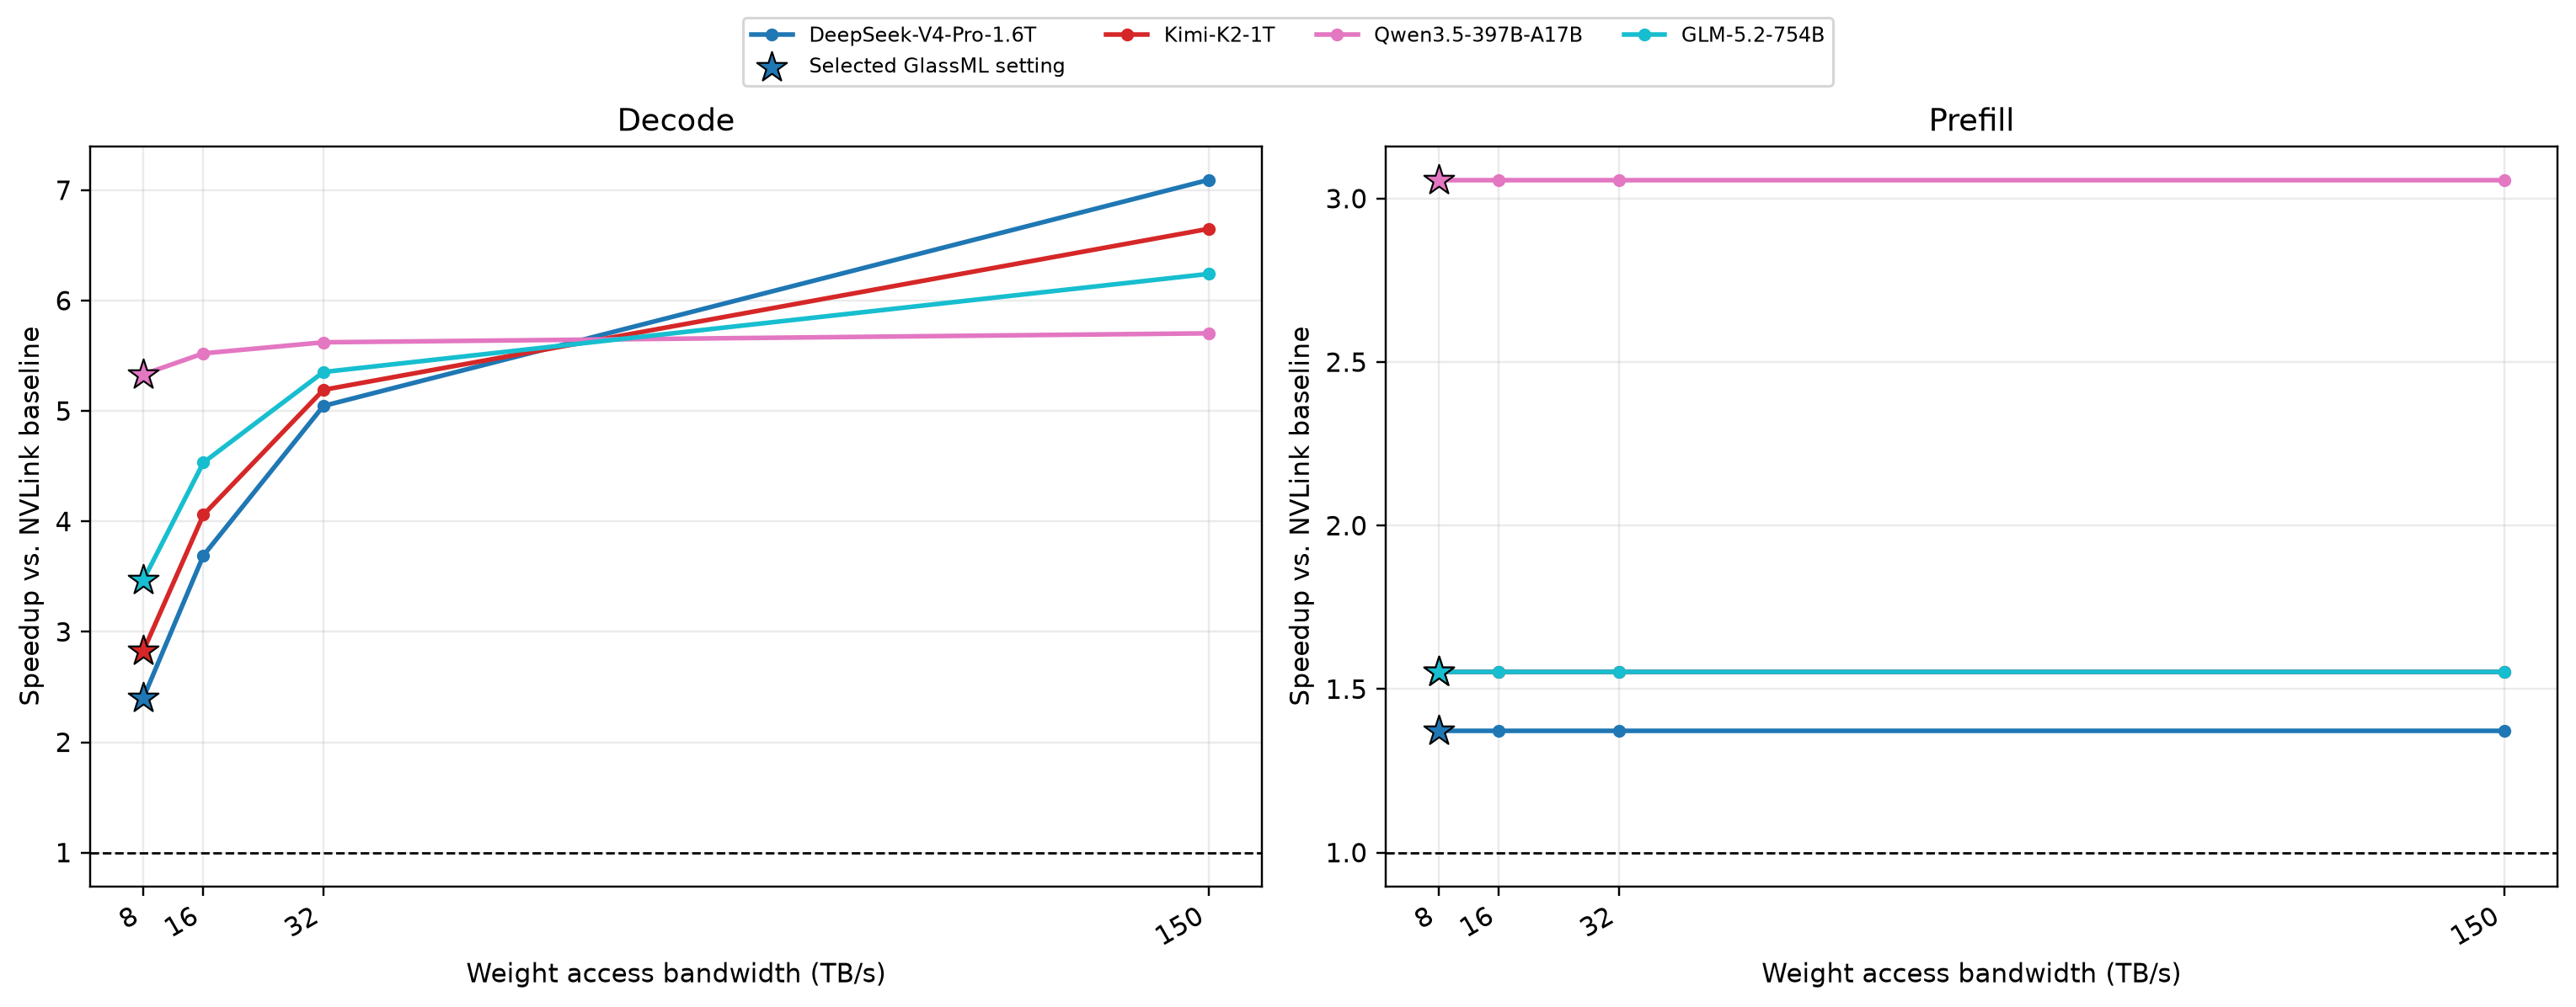

Source data for this figure (header and first rows):
parameter, parameter_value, model, phase, tokens_per_gpu, glassml_latency_ms, nvlink_baseline_latency_ms, speedup_vs_nvlink
hbm_bandwidth_tbps, 8.0, DeepSeek-V4-Pro-1.6T, Decode, 1, 0.1892, 0.4544, 2.402
hbm_bandwidth_tbps, 16.0, DeepSeek-V4-Pro-1.6T, Decode, 1, 0.1231, 0.4544, 3.691
hbm_bandwidth_tbps, 32.0, DeepSeek-V4-Pro-1.6T, Decode, 1, 0.09005, 0.4544, 5.046
hbm_bandwidth_tbps, 150.0, DeepSeek-V4-Pro-1.6T, Decode, 1, 0.06405, 0.4544, 7.094
hbm_bandwidth_tbps, 8.0, DeepSeek-V4-Pro-1.6T, Prefill, 65536, 46.43, 63.69, 1.372
hbm_bandwidth_tbps, 16.0, DeepSeek-V4-Pro-1.6T, Prefill, 65536, 46.43, 63.69, 1.372
hbm_bandwidth_tbps, 32.0, DeepSeek-V4-Pro-1.6T, Prefill, 65536, 46.43, 63.69, 1.372
hbm_bandwidth_tbps, 150.0, DeepSeek-V4-Pro-1.6T, Prefill, 65536, 46.43, 63.69, 1.372
hbm_bandwidth_tbps, 8.0, Kimi-K2-1T, Decode, 1, 0.1452, 0.4103, 2.827
hbm_bandwidth_tbps, 16.0, Kimi-K2-1T, Decode, 1, 0.1011, 0.4103, 4.06
hbm_bandwidth_tbps, 32.0, Kimi-K2-1T, Decode, 1, 0.07904, 0.4103, 5.192
hbm_bandwidth_tbps, 150.0, Kimi-K2-1T, Decode, 1, 0.0617, 0.4103, 6.65
hbm_bandwidth_tbps, 8.0, Kimi-K2-1T, Prefill, 65536, 41.59, 64.58, 1.553
hbm_bandwidth_tbps, 16.0, Kimi-K2-1T, Prefill, 65536, 41.59, 64.58, 1.553
hbm_bandwidth_tbps, 32.0, Kimi-K2-1T, Prefill, 65536, 41.59, 64.58, 1.553
hbm_bandwidth_tbps, 150.0, Kimi-K2-1T, Prefill, 65536, 41.59, 64.58, 1.553
hbm_bandwidth_tbps, 8.0, Qwen3.5-397B-A17B, Decode, 1, 0.06121, 0.3264, 5.332
hbm_bandwidth_tbps, 16.0, Qwen3.5-397B-A17B, Decode, 1, 0.05911, 0.3264, 5.522
hbm_bandwidth_tbps, 32.0, Qwen3.5-397B-A17B, Decode, 1, 0.05805, 0.3264, 5.622
hbm_bandwidth_tbps, 150.0, Qwen3.5-397B-A17B, Decode, 1, 0.05722, 0.3264, 5.704
hbm_bandwidth_tbps, 8.0, Qwen3.5-397B-A17B, Prefill, 65536, 3.217, 9.836, 3.057
hbm_bandwidth_tbps, 16.0, Qwen3.5-397B-A17B, Prefill, 65536, 3.217, 9.836, 3.057
hbm_bandwidth_tbps, 32.0, Qwen3.5-397B-A17B, Prefill, 65536, 3.217, 9.836, 3.057
hbm_bandwidth_tbps, 150.0, Qwen3.5-397B-A17B, Prefill, 65536, 3.217, 9.836, 3.057
hbm_bandwidth_tbps, 8.0, GLM-5.2-754B, Decode, 1, 0.1074, 0.3726, 3.469
hbm_bandwidth_tbps, 16.0, GLM-5.2-754B, Decode, 1, 0.0822, 0.3726, 4.533
hbm_bandwidth_tbps, 32.0, GLM-5.2-754B, Decode, 1, 0.0696, 0.3726, 5.353
hbm_bandwidth_tbps, 150.0, GLM-5.2-754B, Decode, 1, 0.05969, 0.3726, 6.242
hbm_bandwidth_tbps, 8.0, GLM-5.2-754B, Prefill, 65536, 35.65, 55.37, 1.553
hbm_bandwidth_tbps, 16.0, GLM-5.2-754B, Prefill, 65536, 35.65, 55.37, 1.553
hbm_bandwidth_tbps, 32.0, GLM-5.2-754B, Prefill, 65536, 35.65, 55.37, 1.553
hbm_bandwidth_tbps, 150.0, GLM-5.2-754B, Prefill, 65536, 35.65, 55.37, 1.553
